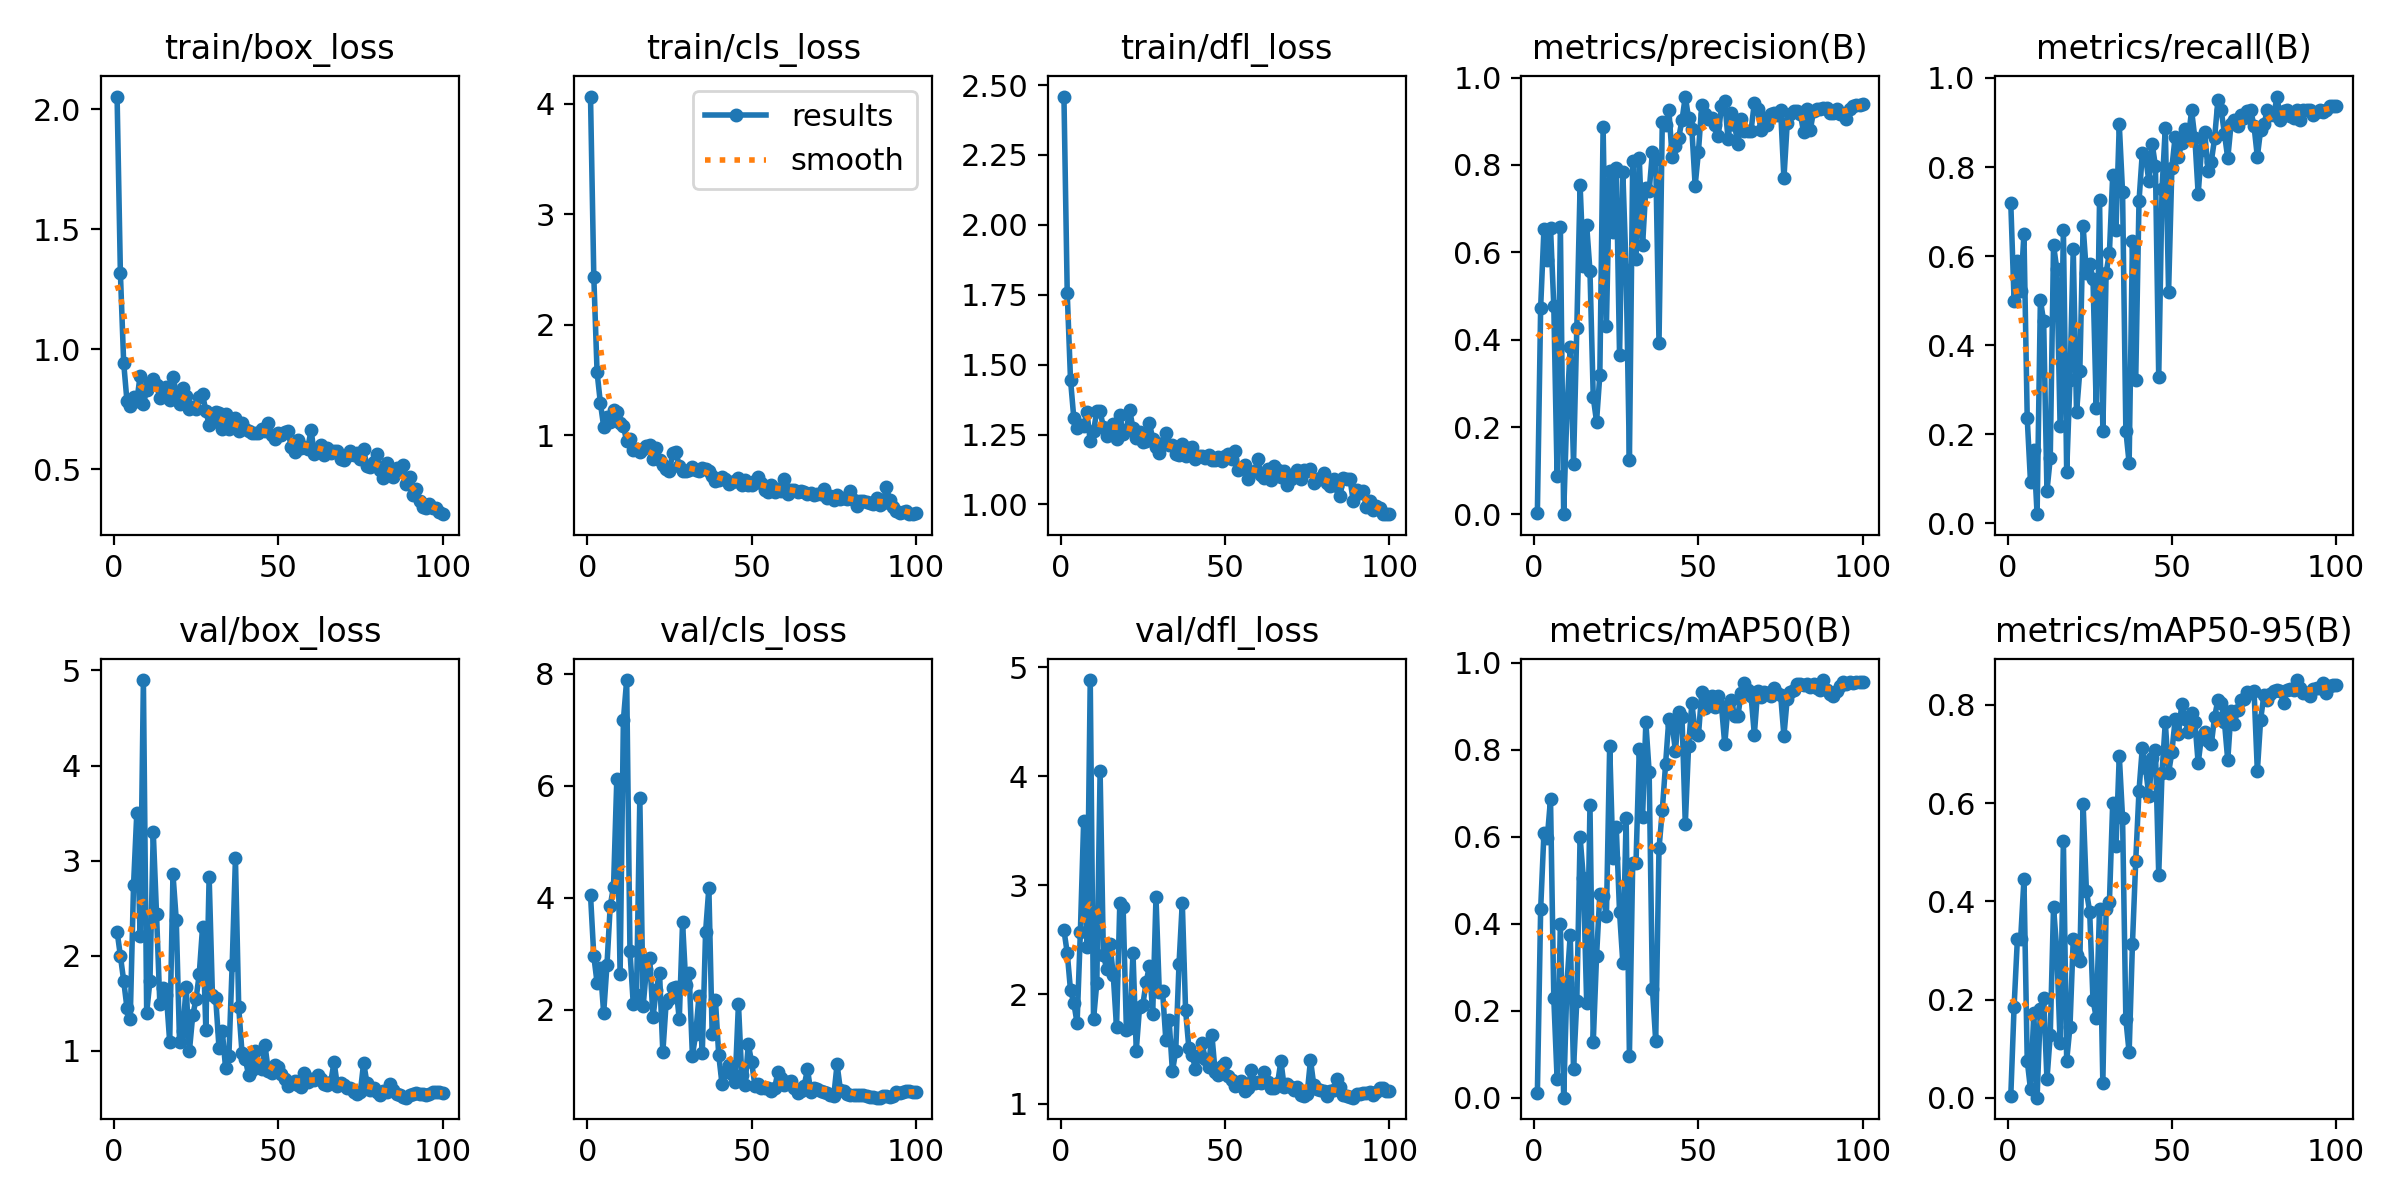

The data file committed next to this chart (first rows):
epoch, time, train/box_loss, train/cls_loss, train/dfl_loss, metrics/precision(B), metrics/recall(B), metrics/mAP50(B), metrics/mAP50-95(B), val/box_loss, val/cls_loss, val/dfl_loss, lr/pg0, lr/pg1, lr/pg2
1, 10.06, 2.052, 4.066, 2.459, 0.00363, 0.7188, 0.0104, 0.00347, 2.256, 4.047, 2.59, 0.0011, 0.0011, 0.0901
2, 17.24, 1.319, 2.436, 1.756, 0.4736, 0.5004, 0.4334, 0.1847, 2.001, 2.959, 2.381, 0.002277, 0.002277, 0.07928
3, 24.91, 0.9438, 1.57, 1.446, 0.653, 0.5893, 0.6095, 0.3227, 1.739, 2.479, 2.037, 0.003431, 0.003431, 0.06843
4, 31.82, 0.7838, 1.294, 1.309, 0.5822, 0.5213, 0.5963, 0.3234, 1.454, 2.743, 1.924, 0.00456, 0.00456, 0.05756
5, 39.95, 0.7636, 1.08, 1.272, 0.6558, 0.65, 0.6869, 0.4445, 1.339, 1.937, 1.737, 0.005666, 0.005666, 0.04667
6, 46.7, 0.8024, 1.163, 1.284, 0.4775, 0.2361, 0.2292, 0.07558, 2.74, 2.795, 2.575, 0.006749, 0.006749, 0.03575
7, 54.95, 0.7818, 1.122, 1.281, 0.08899, 0.0925, 0.04374, 0.01689, 3.505, 3.861, 3.589, 0.007807, 0.007807, 0.02481
8, 61.48, 0.8895, 1.232, 1.33, 0.6585, 0.1645, 0.4004, 0.1717, 2.208, 4.19, 2.433, 0.008842, 0.008842, 0.01384
9, 70.39, 0.7715, 1.21, 1.226, 0.00047, 0.02083, 0.00019, 9e-05, 4.899, 6.127, 4.881, 0.009208, 0.009208, 0.009208
10, 77.8, 0.8298, 1.109, 1.261, 0.2391, 0.5011, 0.2641, 0.1799, 1.403, 2.629, 1.772, 0.009109, 0.009109, 0.009109
11, 87.38, 0.8607, 1.086, 1.336, 0.3826, 0.4544, 0.374, 0.2026, 1.738, 7.176, 2.106, 0.00901, 0.00901, 0.00901
12, 94.16, 0.876, 0.9461, 1.333, 0.1156, 0.07292, 0.06565, 0.03743, 3.304, 7.89, 4.044, 0.008911, 0.008911, 0.008911
13, 101.9, 0.8509, 0.968, 1.277, 0.4272, 0.1458, 0.2237, 0.1276, 2.437, 3.043, 2.36, 0.008812, 0.008812, 0.008812
14, 108.6, 0.7967, 0.8716, 1.244, 0.7538, 0.625, 0.5996, 0.3875, 1.498, 2.103, 2.237, 0.008713, 0.008713, 0.008713
15, 116.4, 0.8082, 0.8757, 1.267, 0.5675, 0.5706, 0.5044, 0.3011, 1.66, 2.271, 2.462, 0.008614, 0.008614, 0.008614
16, 123.4, 0.8432, 0.8532, 1.288, 0.662, 0.2188, 0.2183, 0.1112, 1.585, 5.776, 2.179, 0.008515, 0.008515, 0.008515
17, 131.1, 0.79, 0.8744, 1.236, 0.5574, 0.6592, 0.6725, 0.5232, 1.096, 2.056, 1.698, 0.008416, 0.008416, 0.008416
18, 138.3, 0.8855, 0.9005, 1.321, 0.2682, 0.1146, 0.1275, 0.07504, 2.858, 2.725, 2.841, 0.008317, 0.008317, 0.008317
19, 146.4, 0.8161, 0.9136, 1.253, 0.2122, 0.3222, 0.3254, 0.1447, 2.376, 2.923, 2.801, 0.008218, 0.008218, 0.008218
20, 153.7, 0.7725, 0.7836, 1.267, 0.3193, 0.616, 0.4679, 0.3236, 1.094, 1.862, 1.677, 0.008119, 0.008119, 0.008119
21, 161, 0.8387, 0.8817, 1.338, 0.8868, 0.2491, 0.4646, 0.2898, 1.205, 2.356, 1.695, 0.00802, 0.00802, 0.00802
22, 168.6, 0.8055, 0.7815, 1.272, 0.4321, 0.3424, 0.417, 0.2788, 1.674, 2.654, 2.384, 0.007921, 0.007921, 0.007921
23, 176.4, 0.7504, 0.7291, 1.239, 0.7868, 0.6675, 0.8097, 0.5982, 0.9997, 1.238, 1.487, 0.007822, 0.007822, 0.007822
24, 183.9, 0.7588, 0.6966, 1.258, 0.6469, 0.5625, 0.5506, 0.4207, 1.373, 2.119, 1.882, 0.007723, 0.007723, 0.007723
25, 193.9, 0.7492, 0.6787, 1.225, 0.7931, 0.5833, 0.6222, 0.3787, 1.541, 2.184, 1.906, 0.007624, 0.007624, 0.007624
26, 201.4, 0.7986, 0.8401, 1.228, 0.364, 0.5492, 0.4268, 0.1991, 1.812, 2.385, 2.111, 0.007525, 0.007525, 0.007525
27, 210.5, 0.8118, 0.8478, 1.293, 0.783, 0.2582, 0.3101, 0.163, 2.304, 2.411, 2.262, 0.007426, 0.007426, 0.007426
28, 217.9, 0.7425, 0.7221, 1.233, 0.5594, 0.7263, 0.6441, 0.3848, 1.225, 1.824, 1.823, 0.007327, 0.007327, 0.007327
29, 225.3, 0.6851, 0.6753, 1.204, 0.1243, 0.2083, 0.09714, 0.03099, 2.833, 3.561, 2.892, 0.007228, 0.007228, 0.007228
30, 232.8, 0.6955, 0.6756, 1.184, 0.81, 0.5625, 0.5392, 0.3844, 1.591, 2.44, 2.026, 0.007129, 0.007129, 0.007129
31, 239.4, 0.7369, 0.685, 1.22, 0.5847, 0.6077, 0.539, 0.3982, 1.556, 2.654, 2.03, 0.00703, 0.00703, 0.00703
32, 248.3, 0.7338, 0.7105, 1.254, 0.8161, 0.7812, 0.8019, 0.5997, 1.032, 1.174, 1.583, 0.006931, 0.006931, 0.006931
33, 254.9, 0.6676, 0.6915, 1.211, 0.6159, 0.6597, 0.6453, 0.5118, 1.21, 1.567, 1.763, 0.006832, 0.006832, 0.006832
34, 265.1, 0.7277, 0.6813, 1.211, 0.747, 0.8958, 0.8633, 0.6969, 0.8217, 2.241, 1.295, 0.006733, 0.006733, 0.006733
35, 272, 0.6675, 0.705, 1.181, 0.7394, 0.7435, 0.7497, 0.5695, 0.943, 1.226, 1.48, 0.006634, 0.006634, 0.006634
36, 279.4, 0.6848, 0.6991, 1.176, 0.8296, 0.2083, 0.2504, 0.1598, 1.899, 3.387, 2.277, 0.006535, 0.006535, 0.006535
37, 286, 0.7134, 0.6746, 1.218, 0.8145, 0.1354, 0.1306, 0.09211, 3.024, 4.177, 2.843, 0.006436, 0.006436, 0.006436
38, 298, 0.6606, 0.6323, 1.174, 0.393, 0.6341, 0.5734, 0.3125, 1.46, 1.567, 1.857, 0.006337, 0.006337, 0.006337
39, 305.9, 0.6935, 0.5894, 1.201, 0.8991, 0.3229, 0.6609, 0.4818, 0.9817, 2.169, 1.508, 0.006238, 0.006238, 0.006238
40, 312.8, 0.6684, 0.5971, 1.205, 0.8924, 0.723, 0.7672, 0.625, 0.9175, 1.193, 1.449, 0.006139, 0.006139, 0.006139
41, 320, 0.6601, 0.6221, 1.164, 0.9265, 0.8313, 0.8722, 0.7122, 0.7454, 0.6687, 1.315, 0.00604, 0.00604, 0.00604
42, 330, 0.6519, 0.607, 1.174, 0.818, 0.8229, 0.8569, 0.6711, 0.7965, 0.8832, 1.433, 0.005941, 0.005941, 0.005941
43, 340.2, 0.6505, 0.5616, 1.172, 0.8437, 0.7682, 0.7984, 0.6147, 0.9963, 1.008, 1.551, 0.005842, 0.005842, 0.005842
44, 348.4, 0.6526, 0.5782, 1.167, 0.8622, 0.8528, 0.8877, 0.6923, 0.8542, 0.8475, 1.411, 0.005743, 0.005743, 0.005743
45, 356.3, 0.669, 0.5847, 1.176, 0.9028, 0.8021, 0.8757, 0.7084, 0.811, 0.7079, 1.337, 0.005644, 0.005644, 0.005644
46, 363, 0.6609, 0.6114, 1.161, 0.9566, 0.3288, 0.6293, 0.4542, 1.057, 2.107, 1.632, 0.005545, 0.005545, 0.005545
47, 370.9, 0.692, 0.5483, 1.161, 0.9069, 0.75, 0.8098, 0.6614, 0.7903, 0.8245, 1.288, 0.005446, 0.005446, 0.005446
48, 379.3, 0.6431, 0.595, 1.169, 0.8812, 0.8887, 0.9074, 0.7643, 0.7633, 0.6485, 1.264, 0.005347, 0.005347, 0.005347
49, 387.5, 0.625, 0.549, 1.155, 0.7526, 0.52, 0.8401, 0.6614, 0.8484, 1.384, 1.344, 0.005248, 0.005248, 0.005248
50, 394.6, 0.6499, 0.5485, 1.173, 0.8305, 0.7987, 0.8341, 0.7036, 0.8328, 1.063, 1.369, 0.005149, 0.005149, 0.005149
51, 402.5, 0.6434, 0.5903, 1.181, 0.9369, 0.8684, 0.9328, 0.7709, 0.7619, 0.6436, 1.251, 0.00505, 0.00505, 0.00505
52, 411.1, 0.6544, 0.626, 1.164, 0.9155, 0.8229, 0.897, 0.7401, 0.7094, 0.6669, 1.215, 0.004951, 0.004951, 0.004951
53, 418.8, 0.6578, 0.5712, 1.191, 0.9048, 0.8542, 0.9224, 0.801, 0.6314, 0.5994, 1.161, 0.004852, 0.004852, 0.004852
54, 427.2, 0.5907, 0.5034, 1.125, 0.9065, 0.8854, 0.9235, 0.7718, 0.6621, 0.5909, 1.17, 0.004753, 0.004753, 0.004753
55, 434.9, 0.5696, 0.4903, 1.131, 0.8903, 0.8646, 0.8982, 0.7449, 0.6857, 0.599, 1.206, 0.004654, 0.004654, 0.004654
56, 443.2, 0.6202, 0.554, 1.141, 0.8655, 0.9271, 0.9232, 0.7838, 0.6445, 0.5496, 1.117, 0.004555, 0.004555, 0.004555
57, 451.2, 0.5866, 0.4912, 1.09, 0.9353, 0.8646, 0.9022, 0.7655, 0.6234, 0.5947, 1.142, 0.004456, 0.004456, 0.004456
58, 457.8, 0.5909, 0.5196, 1.117, 0.946, 0.7396, 0.813, 0.6813, 0.7676, 0.8826, 1.31, 0.004357, 0.004357, 0.004357
59, 469, 0.5854, 0.4962, 1.121, 0.8589, 0.8386, 0.9014, 0.7352, 0.6732, 0.7843, 1.188, 0.004258, 0.004258, 0.004258
60, 475.8, 0.6636, 0.6041, 1.162, 0.9184, 0.8778, 0.9141, 0.7447, 0.7046, 0.6601, 1.197, 0.004159, 0.004159, 0.004159
... 40 more rows
